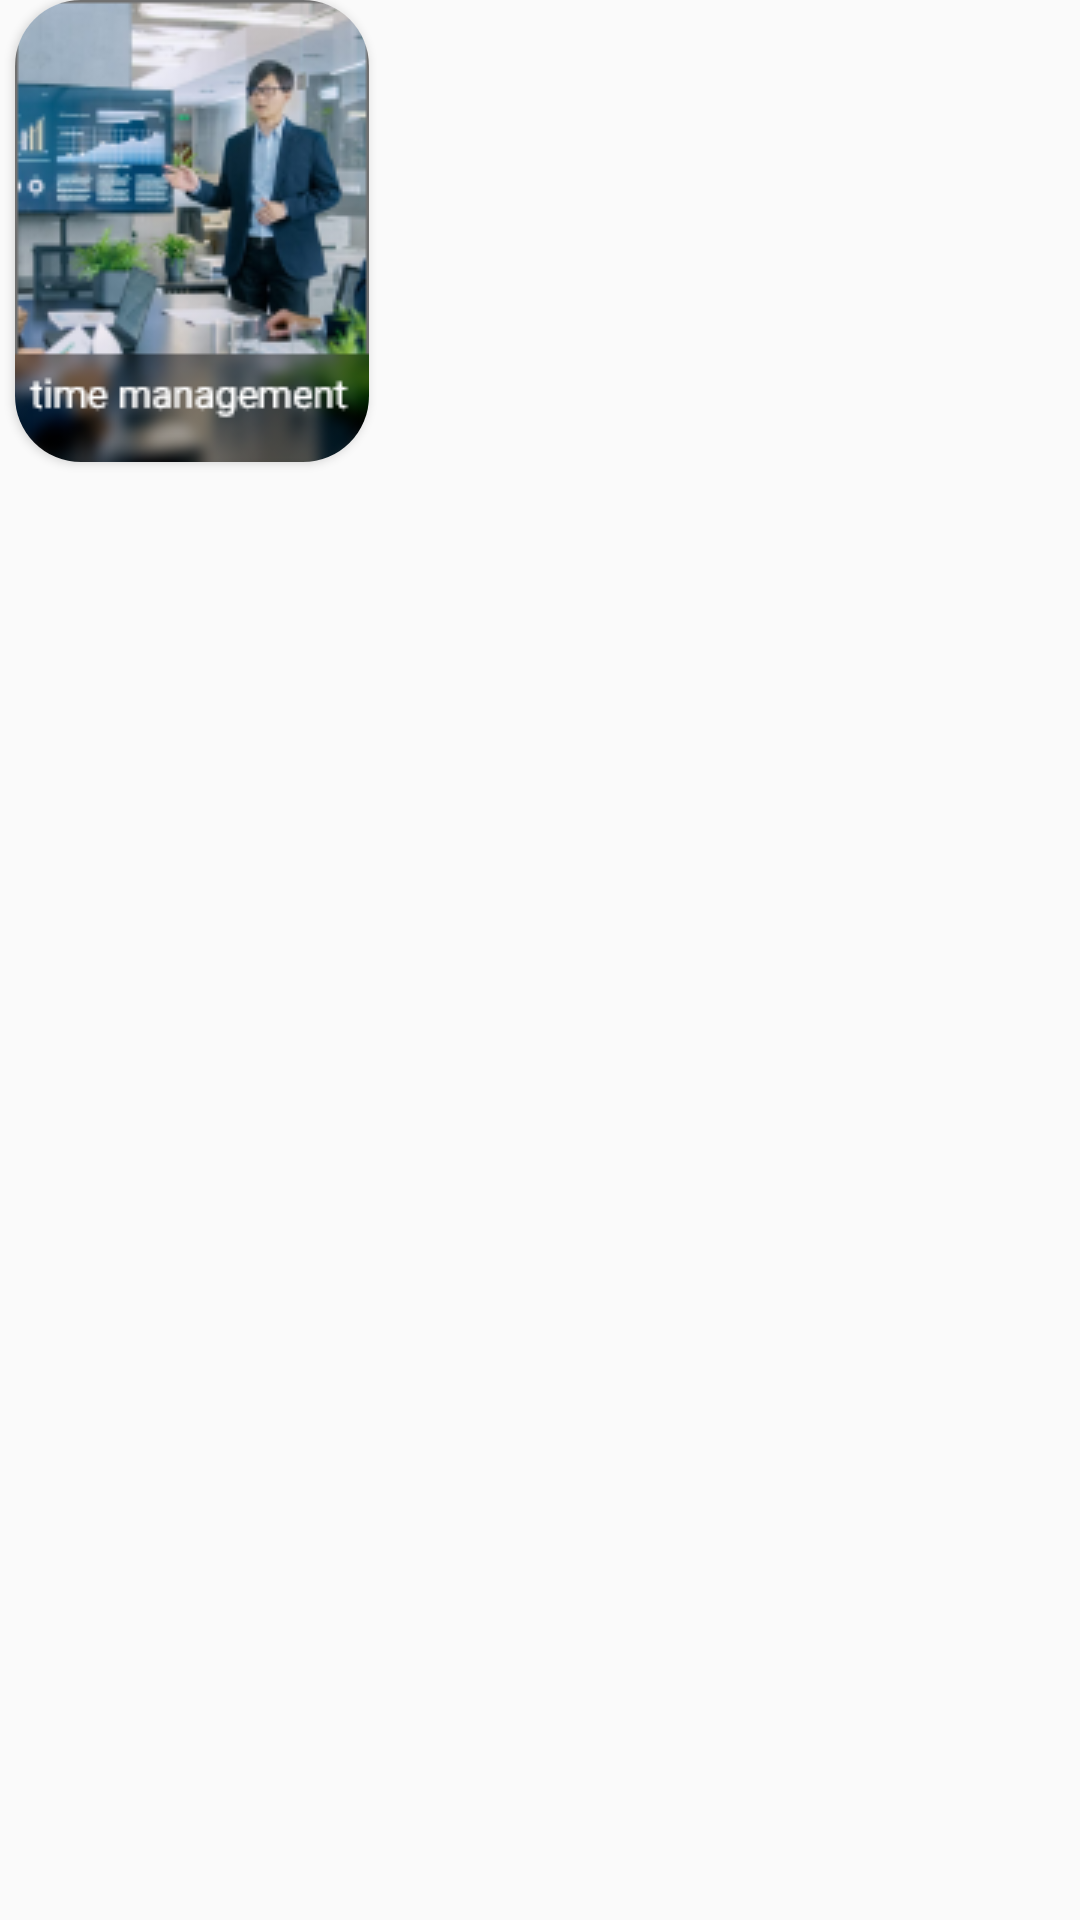

Here is an Android app screen rendered from its layout file. Give the layout XML and the strings, colors and styles it references.
<!-- AndroidManifest.xml: application theme Theme.TrustUs -->
<!-- res/layout/search_item.xml -->
<?xml version="1.0" encoding="utf-8"?>
<RelativeLayout xmlns:android="http://schemas.android.com/apk/res/android"
    xmlns:app="http://schemas.android.com/apk/res-auto"
    xmlns:tools="http://schemas.android.com/tools"
    android:layout_width="wrap_content"
    android:layout_height="wrap_content"
    >


    <androidx.cardview.widget.CardView
        android:layout_width="wrap_content"
        android:layout_height="wrap_content"
        android:layout_marginBottom="5dp"
        android:layout_marginLeft="5dp"
        app:cardCornerRadius="22dp"
        android:layout_marginRight="5dp">

        <ImageView
            android:id="@+id/gridImg"
            android:layout_width="wrap_content"
            android:layout_height="wrap_content"
            app:srcCompat="@drawable/grid1" />
    </androidx.cardview.widget.CardView>
</RelativeLayout>
<!-- resources referenced by this layout -->
<resources>
  <!-- drawable grid1: png bitmap (drawable, 42405 bytes) -->
  <style name="Theme.TrustUs" parent="Theme.AppCompat.DayNight.DarkActionBar">
          
          <item name="colorPrimary">#e53935</item>
          <item name="colorPrimaryDark">#ab000d</item>
          <item name="colorOnPrimary">@color/white</item>
          <item name="colorAccent">#ff6f60</item>
  
  
          
  
          
      </style>
  <color name="white">#FFFFFFFF</color>
</resources>
